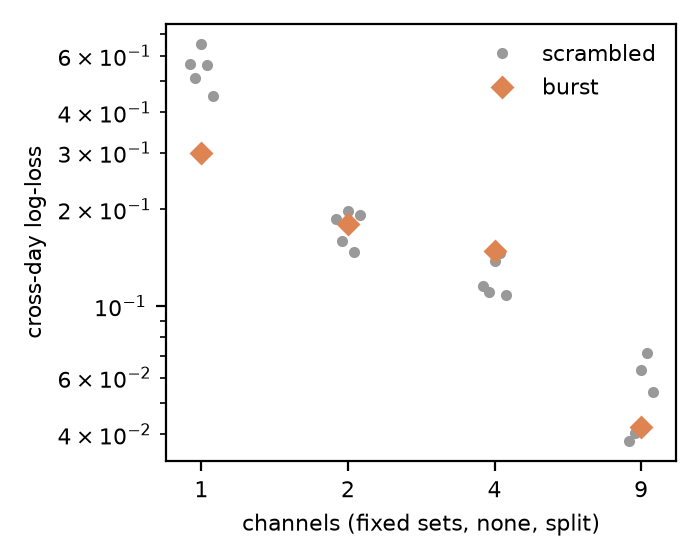

Source data for this figure (header and first rows):
n_ch, chans, model, rep, acc, ll
1, C3, burst, 0, 0.8875, 0.2988
1, C3, scrambled, 0, 0.7325, 0.5662
1, C3, scrambled, 1, 0.7825, 0.5122
1, C3, scrambled, 2, 0.755, 0.6536
1, C3, scrambled, 3, 0.7375, 0.5632
1, C3, scrambled, 4, 0.8225, 0.4499
2, C3+C4, burst, 0, 0.9425, 0.1799
2, C3+C4, scrambled, 0, 0.9375, 0.1864
2, C3+C4, scrambled, 1, 0.9475, 0.1596
2, C3+C4, scrambled, 2, 0.9475, 0.1973
2, C3+C4, scrambled, 3, 0.9575, 0.1478
2, C3+C4, scrambled, 4, 0.945, 0.192
4, C3+C4+Cz+CPz, burst, 0, 0.9375, 0.1486
4, C3+C4+Cz+CPz, scrambled, 0, 0.96, 0.1157
4, C3+C4+Cz+CPz, scrambled, 1, 0.96, 0.1107
4, C3+C4+Cz+CPz, scrambled, 2, 0.935, 0.1381
4, C3+C4+Cz+CPz, scrambled, 3, 0.935, 0.1468
4, C3+C4+Cz+CPz, scrambled, 4, 0.9575, 0.1081
9, FC3+FCz+FC4+C3+Cz+C4+CP3+CPz+CP4, burst, 0, 0.99, 0.04212
9, FC3+FCz+FC4+C3+Cz+C4+CP3+CPz+CP4, scrambled, 0, 0.9925, 0.03809
9, FC3+FCz+FC4+C3+Cz+C4+CP3+CPz+CP4, scrambled, 1, 0.99, 0.04025
9, FC3+FCz+FC4+C3+Cz+C4+CP3+CPz+CP4, scrambled, 2, 0.9775, 0.06323
9, FC3+FCz+FC4+C3+Cz+C4+CP3+CPz+CP4, scrambled, 3, 0.9825, 0.07134
9, FC3+FCz+FC4+C3+Cz+C4+CP3+CPz+CP4, scrambled, 4, 0.985, 0.05412
